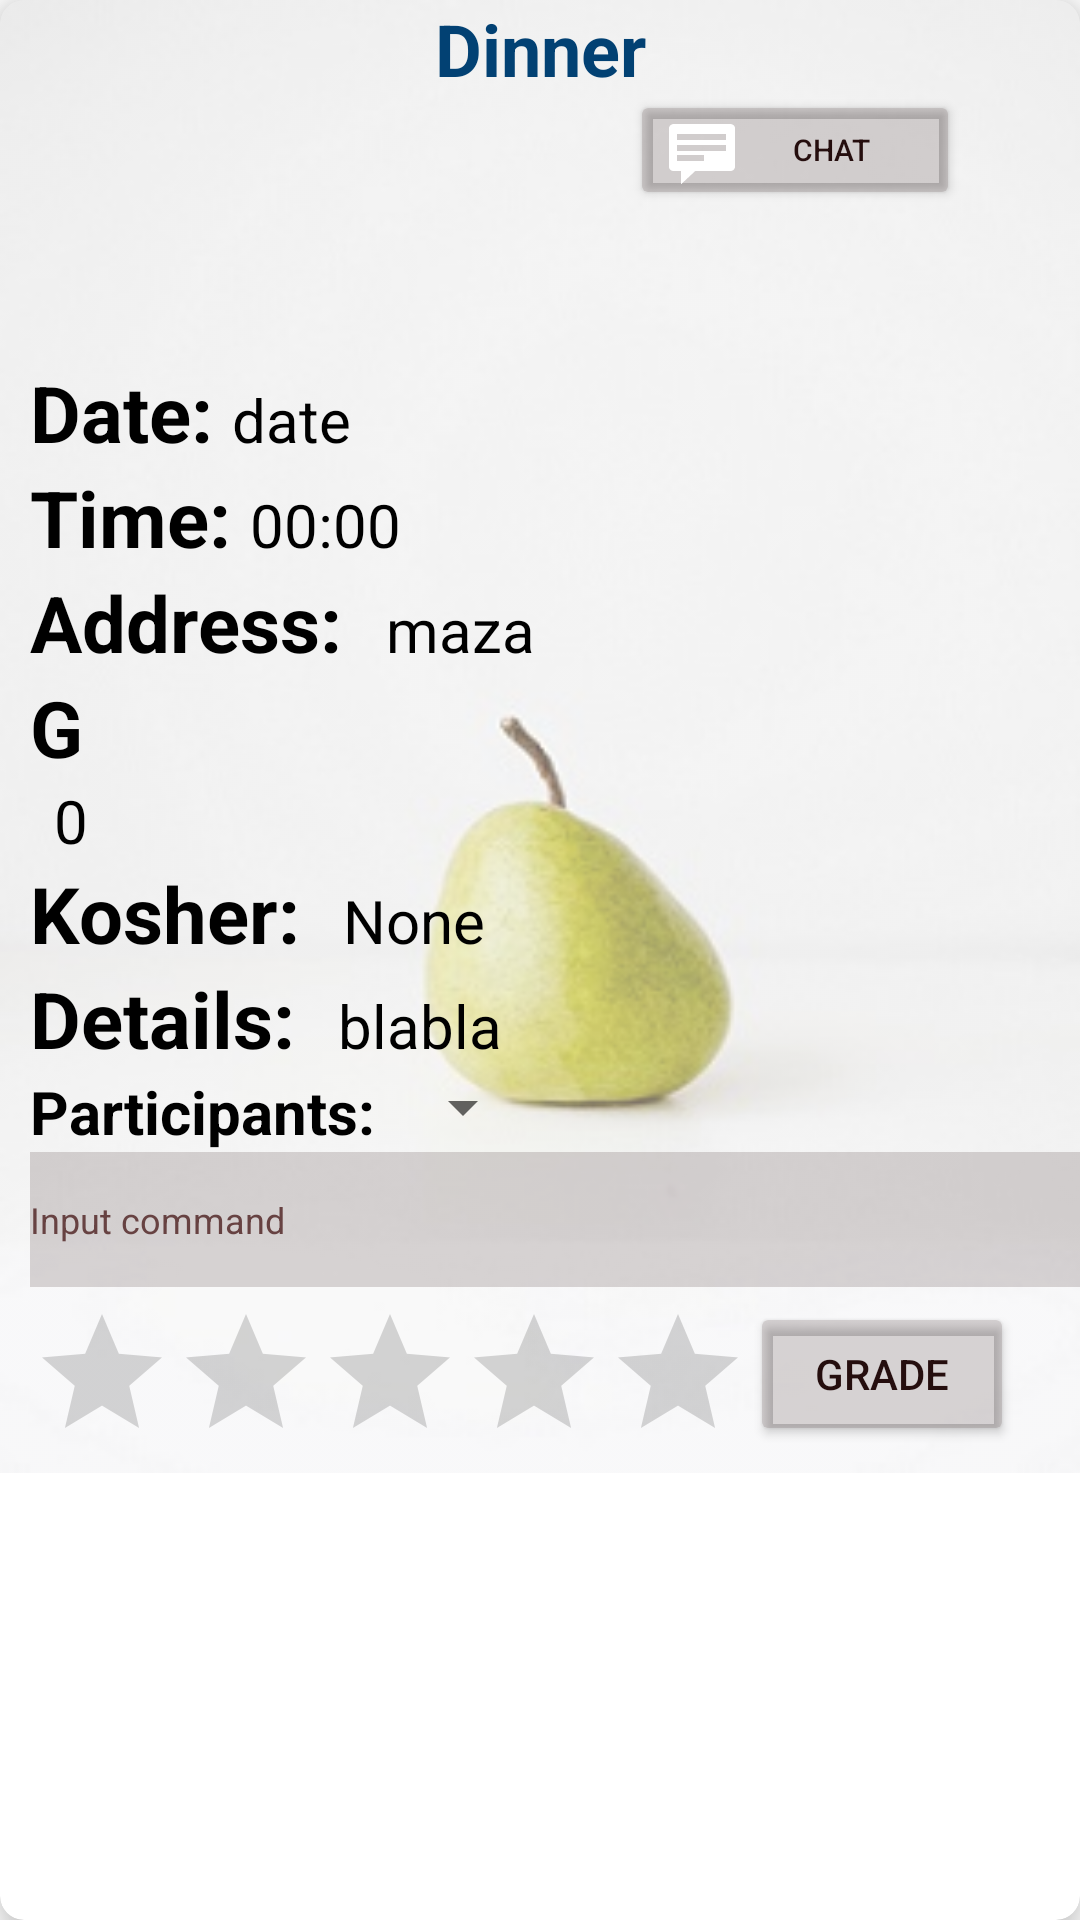

Write the Android layout XML for this screen, with the resource values it uses.
<!-- AndroidManifest.xml: application theme Theme.FamilEat -->
<!-- res/layout/guest_past_options.xml -->
<?xml version="1.0" encoding="utf-8"?>
<androidx.cardview.widget.CardView xmlns:android="http://schemas.android.com/apk/res/android"
    xmlns:app="http://schemas.android.com/apk/res-auto"
    xmlns:tools="http://schemas.android.com/tools"
    android:id="@+id/reqbtn"
    android:layout_width="match_parent"
    android:layout_height="wrap_content"
    android:layout_margin="16dp"
    app:cardCornerRadius="8dp"
    app:cardElevation="8dp">

    <RelativeLayout
        android:layout_width="wrap_content"
        android:layout_height="wrap_content"
        android:background="@drawable/background_dinner">

        <TextView
            android:id="@+id/tvTitle"
            android:layout_width="match_parent"
            android:layout_height="wrap_content"
            android:gravity="center"
            android:text="Dinner"
            android:textColor="#024173"
            android:textSize="24sp"
            android:textStyle="bold" />

        <ImageView
            android:id="@+id/dinnerImage"
            android:layout_width="90dp"
            android:layout_height="90dp"
            android:layout_below="@id/tvTitle"
            android:layout_marginLeft="8dp"
            tools:srcCompat="@tools:sample/avatars" />


        <Button
            android:id="@+id/chatbtn"
            android:layout_width="110dp"
            android:layout_height="40dp"
            android:layout_marginLeft="210dp"
            android:layout_marginTop="30dp"
            android:backgroundTint="#30432E2E"
            android:drawableLeft="@android:drawable/stat_notify_chat"
            android:text="chat"
            android:textColor="#250E0E"
            android:textColorHint="#250E0E"
            android:textSize="10dp" />


        <LinearLayout

            android:layout_width="match_parent"
            android:layout_height="wrap_content"
            android:layout_marginLeft="10dp"
            android:layout_marginTop="120dp"
            android:orientation="vertical">

            <LinearLayout
                android:layout_width="wrap_content"
                android:layout_height="wrap_content"
                android:layout_gravity="center_vertical"
                android:orientation="horizontal">

                <TextView
                    android:layout_width="wrap_content"
                    android:layout_height="wrap_content"
                    android:text="Date: "
                    android:textColor="@color/black"
                    android:textSize="26sp"
                    android:textStyle="bold" />

                <TextView
                    android:id="@+id/tvDate"
                    android:layout_width="match_parent"
                    android:layout_height="wrap_content"
                    android:layout_below="@id/dinnerImage"
                    android:layout_centerHorizontal="true"
                    android:text="date"
                    android:textColor="@color/black"
                    android:textSize="20sp" />
            </LinearLayout>

            <LinearLayout
                android:layout_width="wrap_content"
                android:layout_height="wrap_content"
                android:layout_gravity="center_vertical"
                android:orientation="horizontal">

                <TextView
                    android:layout_width="wrap_content"
                    android:layout_height="wrap_content"
                    android:text="Time: "
                    android:textColor="@color/black"
                    android:textSize="26sp"
                    android:textStyle="bold" />

                <TextView
                    android:id="@+id/tvTime"
                    android:layout_width="wrap_content"
                    android:layout_height="wrap_content"
                    android:text="00:00"

                    android:textColor="@color/black"
                    android:textSize="20sp" />
            </LinearLayout>


            <LinearLayout
                android:layout_width="wrap_content"
                android:layout_height="wrap_content"
                android:layout_gravity="center_vertical"
                android:orientation="horizontal">

                <TextView
                    android:layout_width="wrap_content"
                    android:layout_height="wrap_content"
                    android:text="Address: "
                    android:textColor="@color/black"
                    android:textSize="26sp"
                    android:textStyle="bold" />

                <TextView
                    android:id="@+id/tvAddress"
                    android:layout_width="wrap_content"
                    android:layout_height="wrap_content"
                    android:layout_marginLeft="8dp"
                    android:text="maza"
                    android:textColor="@color/black"
                    android:textSize="20sp" />


            </LinearLayout>

            <LinearLayout
                android:layout_width="wrap_content"
                android:layout_height="wrap_content"
                android:layout_gravity="center_vertical"
                android:orientation="vertical">

                <TextView
                    android:layout_width="match_parent"
                    android:layout_height="wrap_content"
                    android:text="Grade: "
                    android:textColor="@color/black"
                    android:textSize="26sp"
                    android:textStyle="bold" />

                <TextView
                    android:id="@+id/tvGrade"
                    android:layout_width="wrap_content"
                    android:layout_height="wrap_content"
                    android:layout_marginLeft="8dp"
                    android:text="0"
                    android:textColor="@color/black"
                    android:textSize="20sp" />

            </LinearLayout>


            <LinearLayout
                android:layout_width="wrap_content"
                android:layout_height="wrap_content"
                android:layout_gravity="center_vertical"
                android:orientation="horizontal">

                <TextView
                    android:layout_width="wrap_content"
                    android:layout_height="wrap_content"
                    android:text="Kosher: "
                    android:textColor="@color/black"
                    android:textSize="26sp"
                    android:textStyle="bold" />

                <TextView
                    android:id="@+id/tvKosher"
                    android:layout_width="wrap_content"
                    android:layout_height="wrap_content"
                    android:layout_marginLeft="8dp"
                    android:text="None"
                    android:textColor="@color/black"
                    android:textSize="20sp" />


            </LinearLayout>

            <LinearLayout
                android:layout_width="wrap_content"
                android:layout_height="wrap_content"
                android:layout_gravity="center_vertical"
                android:adjustViewBounds="true"
                android:orientation="horizontal">

                <TextView
                    android:layout_width="wrap_content"
                    android:layout_height="wrap_content"
                    android:text="Details: "
                    android:textColor="@color/black"
                    android:textSize="26sp"
                    android:textStyle="bold" />

                <TextView
                    android:id="@+id/tvDetails"
                    android:layout_width="wrap_content"
                    android:layout_height="wrap_content"
                    android:layout_marginLeft="8dp"
                    android:text="blabla"
                    android:textColor="@color/black"
                    android:textSize="20sp" />


            </LinearLayout>

            <LinearLayout
                android:layout_width="wrap_content"
                android:layout_height="wrap_content"
                android:layout_gravity="center_vertical"
                android:adjustViewBounds="true"
                android:orientation="horizontal">

                <TextView
                    android:layout_width="wrap_content"
                    android:layout_height="wrap_content"
                    android:text="Participants: "
                    android:textColor="@color/black"
                    android:textSize="20sp"
                    android:textStyle="bold" />

                <Spinner
                    android:id="@+id/tvAccepted"
                    android:layout_width="wrap_content"
                    android:layout_height="wrap_content"
                    android:textColor="@color/black"
                    android:textSize="20sp" />


            </LinearLayout>

            <LinearLayout
                android:layout_width="wrap_content"
                android:layout_height="wrap_content"
                android:layout_gravity="center_vertical"
                android:adjustViewBounds="true"
                android:orientation="horizontal">

                <EditText
                    android:id="@+id/command_input"
                    android:layout_width="350dp"
                    android:layout_height="wrap_content"
                    android:layout_below="@id/chatList"
                    android:layout_marginBottom="5dp"
                    android:background="#30432E2E"
                    android:drawableLeft="@drawable/ic_baseline_mode_edit_24"
                    android:drawablePadding="10dp"
                    android:hint="Input command"
                    android:imeOptions="actionDone"
                    android:inputType="textMultiLine"
                    android:maxHeight="200dp"
                    android:minHeight="45dp"
                    android:textColor="#674242"
                    android:textColorHint="#674242"
                    android:textSize="12dp" />

                <TextView
                    android:id="@+id/commandtxt"
                    android:layout_width="wrap_content"
                    android:layout_height="wrap_content"
                    android:gravity="center"
                    android:text=""
                    android:textColor="@color/black"
                    android:textSize="20sp"
                    android:textStyle="bold" />
            </LinearLayout>

            <LinearLayout
                android:layout_width="wrap_content"
                android:layout_height="wrap_content"
                android:layout_gravity="center_vertical"
                android:adjustViewBounds="true"
                android:orientation="horizontal">


                <RatingBar
                    android:id="@+id/ratingBar"
                    android:layout_width="wrap_content"
                    android:layout_height="wrap_content"
                    app:layout_constraintStart_toStartOf="parent"
                    app:layout_constraintTop_toTopOf="parent" />

                <Button
                    android:id="@+id/gradebtn"
                    android:layout_width="wrap_content"
                    android:layout_height="wrap_content"
                    android:backgroundTint="#30432E2E"
                    android:text="grade"
                    android:textColor="#250E0E"
                    android:textColorHint="#250E0E"
                    app:layout_constraintBottom_toBottomOf="parent"
                    app:layout_constraintLeft_toLeftOf="parent"
                    app:layout_constraintRight_toRightOf="parent"
                    app:layout_constraintTop_toTopOf="parent"
                    app:layout_constraintVertical_bias="0.615" />


            </LinearLayout>


        </LinearLayout>
    </RelativeLayout>


</androidx.cardview.widget.CardView>
<!-- resources referenced by this layout -->
<resources>
  <!-- drawable background_dinner (drawable) -->
  <?xml version="1.0" encoding="utf-8"?>
  <bitmap xmlns:android="http://schemas.android.com/apk/res/android"
      android:src="@drawable/dinnerback" android:alpha="0.6"/>
  <style name="Theme.FamilEat" parent="Theme.MaterialComponents.DayNight.NoActionBar">
          
          <item name="colorPrimary">@color/purple_500</item>
          <item name="colorPrimaryVariant">@color/purple_700</item>
          <item name="colorOnPrimary">@color/white</item>
          
          <item name="colorSecondary">@color/teal_200</item>
          <item name="colorSecondaryVariant">@color/teal_700</item>
          <item name="colorOnSecondary">@color/black</item>
          
          <item name="android:statusBarColor">?attr/colorPrimaryVariant</item>
          
      </style>
  <!-- drawable dinnerback: jpg bitmap (drawable-v24, 16819 bytes) -->
  <!-- not gathered from this repository: default colours our renderer supplied (Android Studio template values) -->
  <color name="purple_500">#FF6200EE</color>
  <color name="purple_700">#FF3700B3</color>
  <color name="teal_200">#FF03DAC5</color>
  <color name="teal_700">#FF018786</color>
  <color name="black">#FF000000</color>
  <color name="white">#FFFFFFFF</color>
</resources>
